The GitHub repository GabrielFMH/DatasetEnfermedadesOregano contains a labelled image folder "DatasetEnfermedadesOregano" with 7 categories: alternaria, mosaic, OIDIO, mosca blanca, healthy oregano, roya, trips. Examples follow, each with its label.

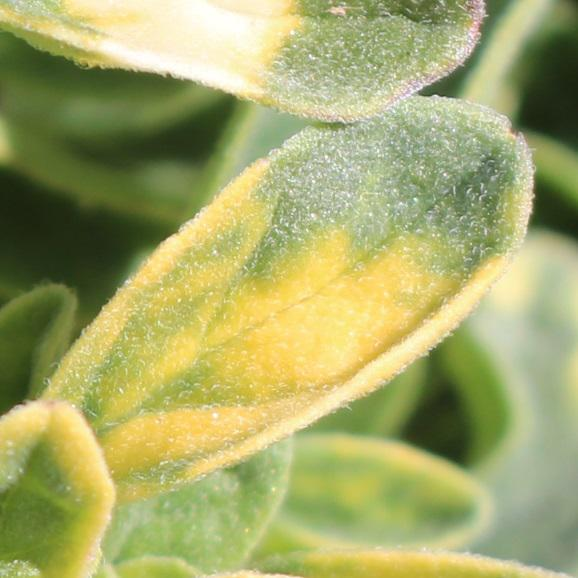
Label: mosaic

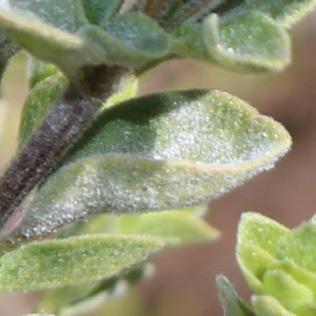
Label: OIDIO

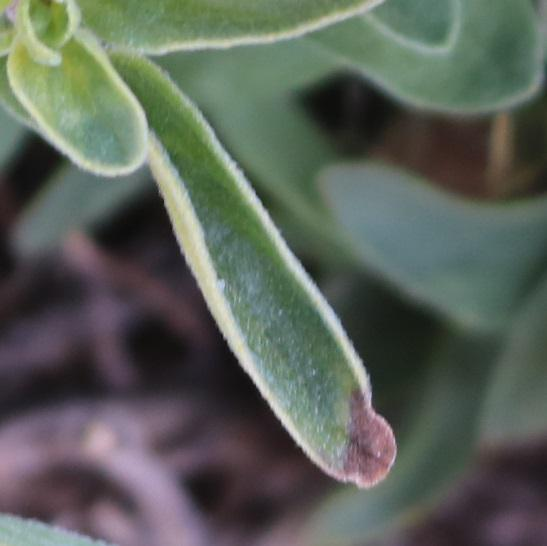
Label: alternaria

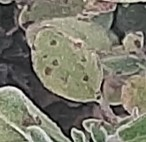
Label: roya

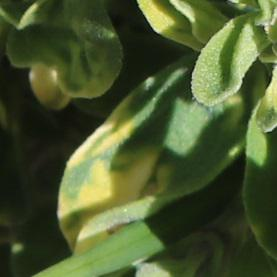
Label: mosaic

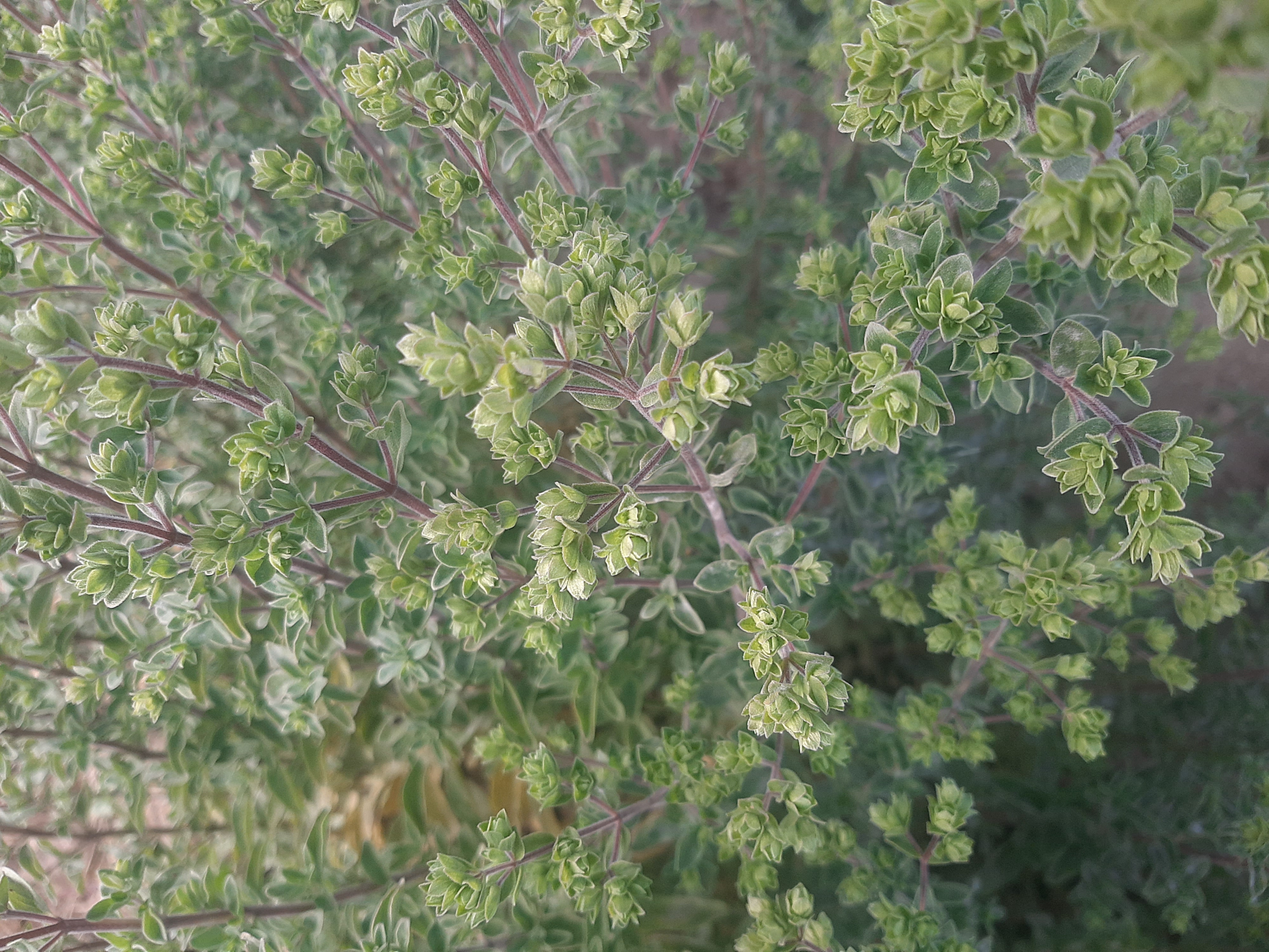
Label: healthy oregano
